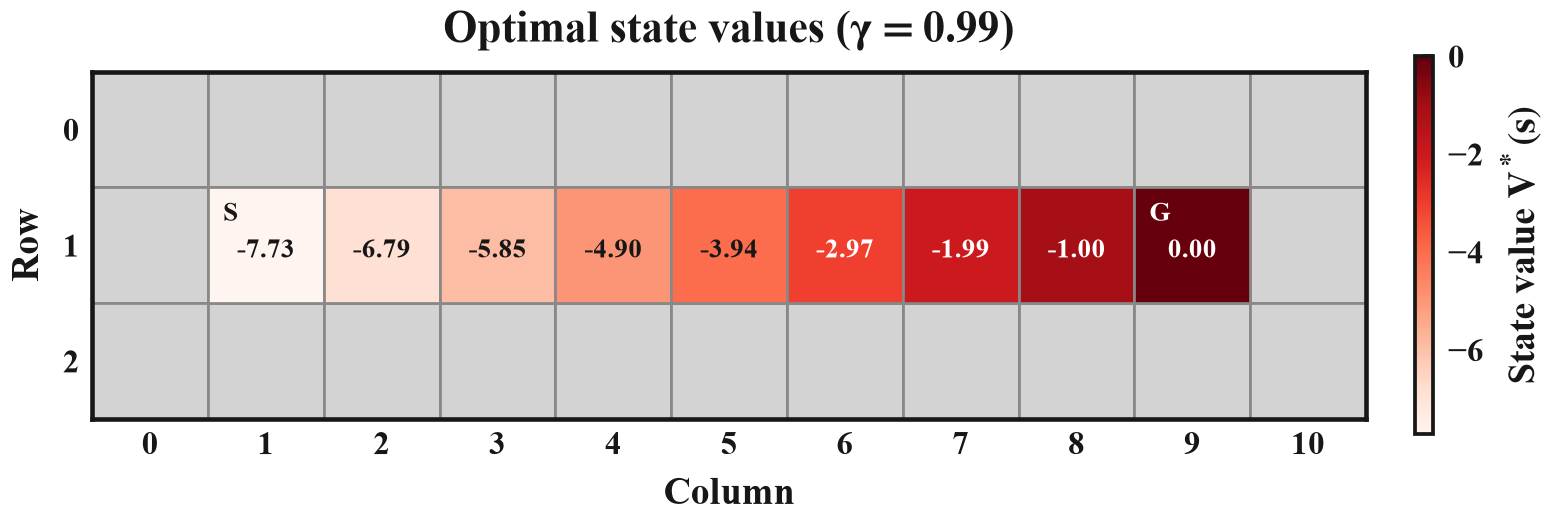

Source data for this figure (header and first rows):
row, col, value, dr, dc, distance_to_goal
1, 1, -7.726, 0, 1, 8
1, 2, -6.793, 0, 1, 7
1, 3, -5.852, 0, 1, 6
1, 4, -4.901, 0, 1, 5
1, 5, -3.94, 0, 1, 4
1, 6, -2.97, 0, 1, 3
1, 7, -1.99, 0, 1, 2
1, 8, -1.0, 0, 1, 1
1, 9, 0.0, , , 0
